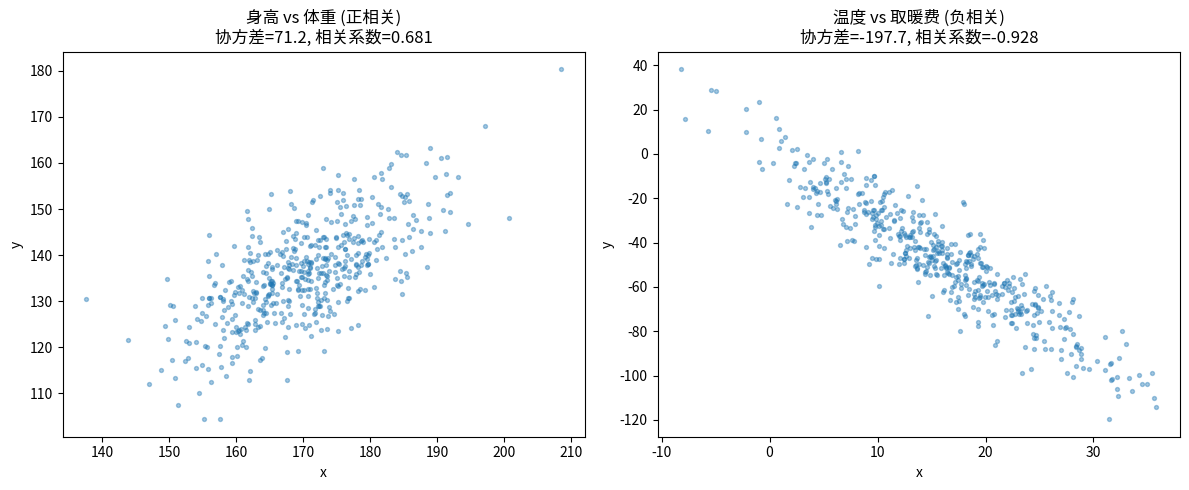
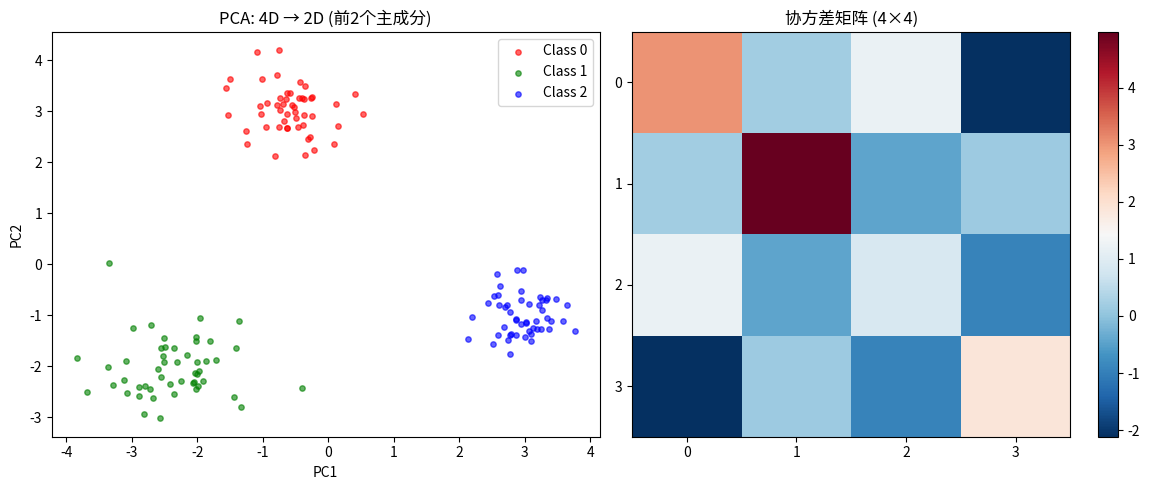

Here is the Python script that generated these plots, in order:
import numpy as np
import matplotlib.pyplot as plt
import math
print("env ready")


import numpy as np

np.random.seed(42)
# 两组均值相同但方差不同的数据
tight = np.random.normal(5, 1, 1000)    # σ=1, 集中在 5 附近
wide = np.random.normal(5, 5, 1000)     # σ=5, 散布很开

for name, data in [("tight (σ=1)", tight), ("wide (σ=5)", wide)]:
    print(f"{name}: mean={data.mean():.3f}, std={data.std():.3f}, var={data.var():.3f}")

# 方差 = E[X²] - (E[X])²  验证
var_formula = np.mean(tight**2) - np.mean(tight)**2
print(f"\nVar 等价公式验证: np.var={tight.var():.3f}, E[X²]-(E[X])²={var_formula:.3f} ✓")


import numpy as np
import matplotlib.pyplot as plt

np.random.seed(42)
n = 500

# 构造正相关数据：身高 → 体重（加噪声）
height = np.random.normal(170, 10, n)          # 身高 (cm)
weight = 0.8 * height + np.random.normal(0, 8, n)  # 体重 = 0.8×身高 + 噪声

# 构造负相关数据：温度 → 取暖费
temp = np.random.normal(15, 8, n)
heating = -3 * temp + np.random.normal(0, 10, n)

fig, axes = plt.subplots(1, 2, figsize=(12, 5))
for ax, x, y, title, cov_sign in [
    (axes[0], height, weight, '身高 vs 体重 (正相关)', 'positive'),
    (axes[1], temp, heating, '温度 vs 取暖费 (负相关)', 'negative')]:
    ax.scatter(x, y, alpha=0.4, s=8)
    cov = np.cov(x, y)[0, 1]
    corr = np.corrcoef(x, y)[0, 1]
    ax.set_xlabel('x'); ax.set_ylabel('y')
    ax.set_title(f'{title}\n协方差={cov:.1f}, 相关系数={corr:.3f}')

plt.tight_layout(); plt.show()
print("协方差 > 0 = 同向变化; 协方差 < 0 = 反向变化; 相关系数 ∈ [-1,1]")


import numpy as np
import matplotlib.pyplot as plt

# 生成模拟的 3 类数据（模拟 Iris：4 个特征）
np.random.seed(42)
n_per_class = 50
# 三类数据，各有不同的均值和协方差结构
class0 = np.random.randn(n_per_class, 4) * 0.5 + np.array([2, 3, 1, 0])
class1 = np.random.randn(n_per_class, 4) * 0.6 + np.array([-1, -1, 0, 2])
class2 = np.random.randn(n_per_class, 4) * 0.4 + np.array([3, -2, 2, -1])
X = np.vstack([class0, class1, class2])
y = np.array([0]*n_per_class + [1]*n_per_class + [2]*n_per_class)

# ===== PCA 从零实现 =====
# 1. 中心化
X_centered = X - X.mean(axis=0)

# 2. 协方差矩阵 (4×4)
cov_matrix = np.cov(X_centered, rowvar=False)

# 3. 特征分解
eigvals, eigvecs = np.linalg.eig(cov_matrix)
eigvals = eigvals.real
eigvecs = eigvecs.real

# 4. 按特征值降序取前 k=2 个特征向量
idx = np.argsort(eigvals)[::-1]
W = eigvecs[:, idx[:2]]  # 投影矩阵 (4×2)

# 5. 投影
X_pca = X_centered @ W  # (150, 4) @ (4, 2) → (150, 2)

# 能量占比
total_var = eigvals.sum()
print(f"特征值: {eigvals[idx].round(3)}")
for i in range(4):
    print(f"  PC{i+1}: {eigvals[idx[i]]:.3f} ({eigvals[idx[i]]/total_var*100:.1f}%)")
print(f"前2维保留方差: {eigvals[idx[:2]].sum()/total_var*100:.1f}%")

# 可视化
fig, axes = plt.subplots(1, 2, figsize=(12, 5))
colors = ['red', 'green', 'blue']
for c in range(3):
    mask = y == c
    axes[0].scatter(X_pca[mask, 0], X_pca[mask, 1], c=colors[c], alpha=0.6, s=15, label=f'Class {c}')
axes[0].set_xlabel('PC1'); axes[0].set_ylabel('PC2')
axes[0].set_title('PCA: 4D → 2D (前2个主成分)'); axes[0].legend()

# 协方差矩阵热力图
im = axes[1].imshow(cov_matrix, cmap='RdBu_r', aspect='auto')
axes[1].set_title('协方差矩阵 (4×4)'); axes[1].set_xticks(range(4)); axes[1].set_yticks(range(4))
plt.colorbar(im, ax=axes[1]); plt.tight_layout(); plt.show()
